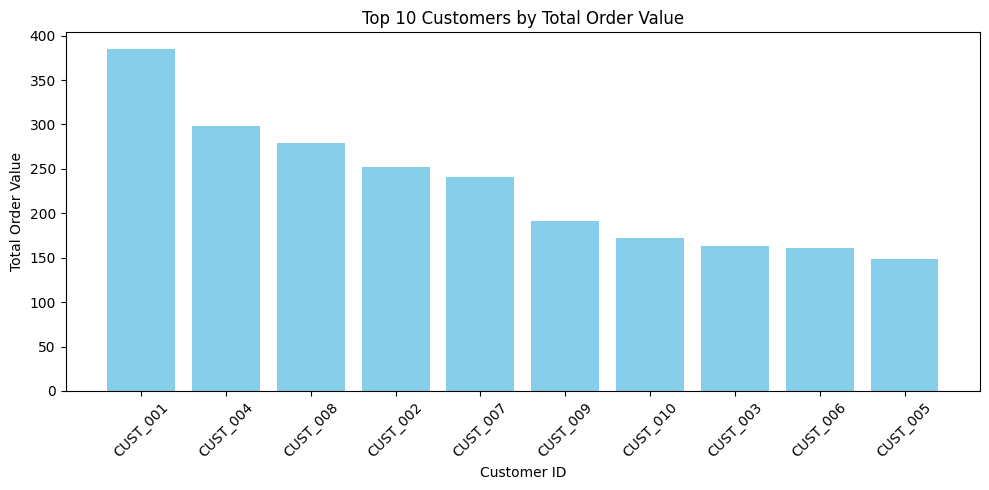

The file beside this chart, header and first rows:
customer_id, total_order_value, num_orders
CUST_001, 384.5, 6
CUST_004, 298.1, 5
CUST_008, 278.9, 5
CUST_002, 252, 5
CUST_007, 240.5, 5
CUST_009, 191, 5
CUST_010, 171.9, 4
CUST_003, 163.1, 5
CUST_006, 160.5, 5
CUST_005, 148.5, 5
